Run: headless pygame with SDL's dummy video driver; simulated clock (each Clock.tick advances the game by its frame time, no real sleeping); random seed 0; keys injected as events and as key.get_pressed() state; mouse plan: one left click at the window centre at the start of phase 2, then a move to the lower-right quarter at the start of phase 3.
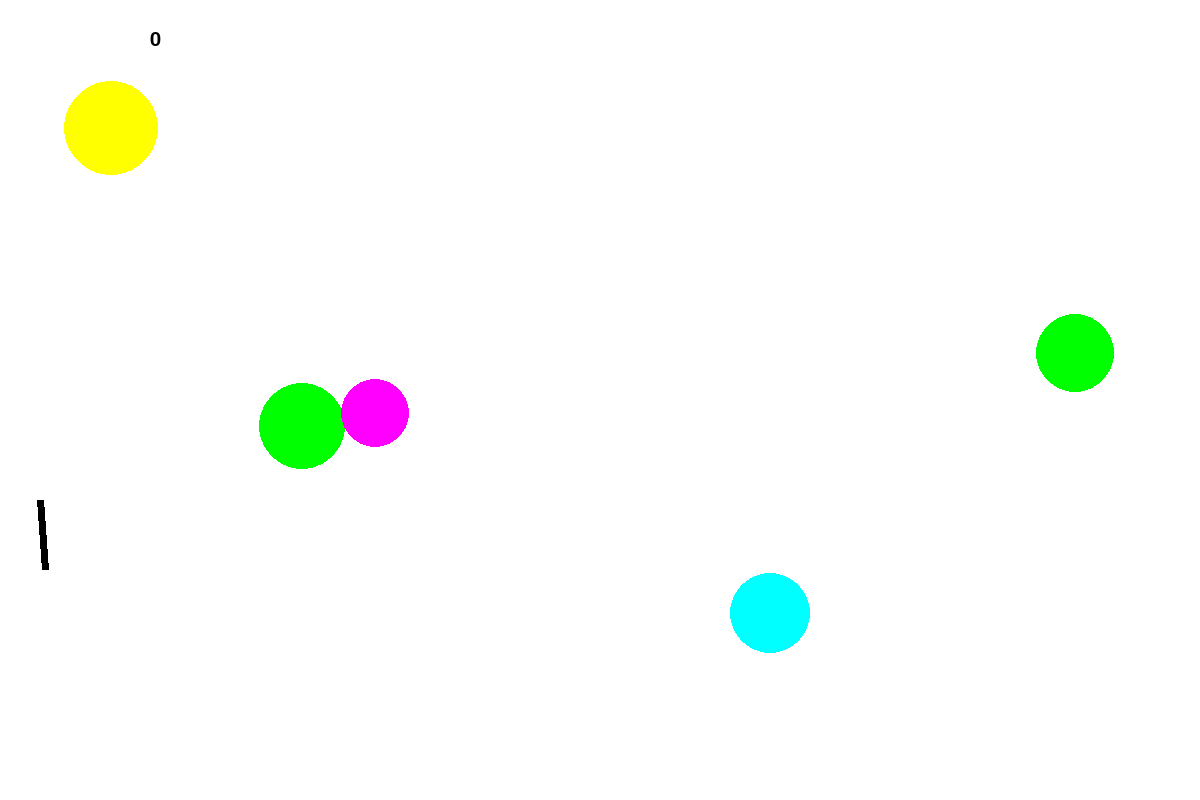
Frame 1 of 4 · flips 1–60 · no input
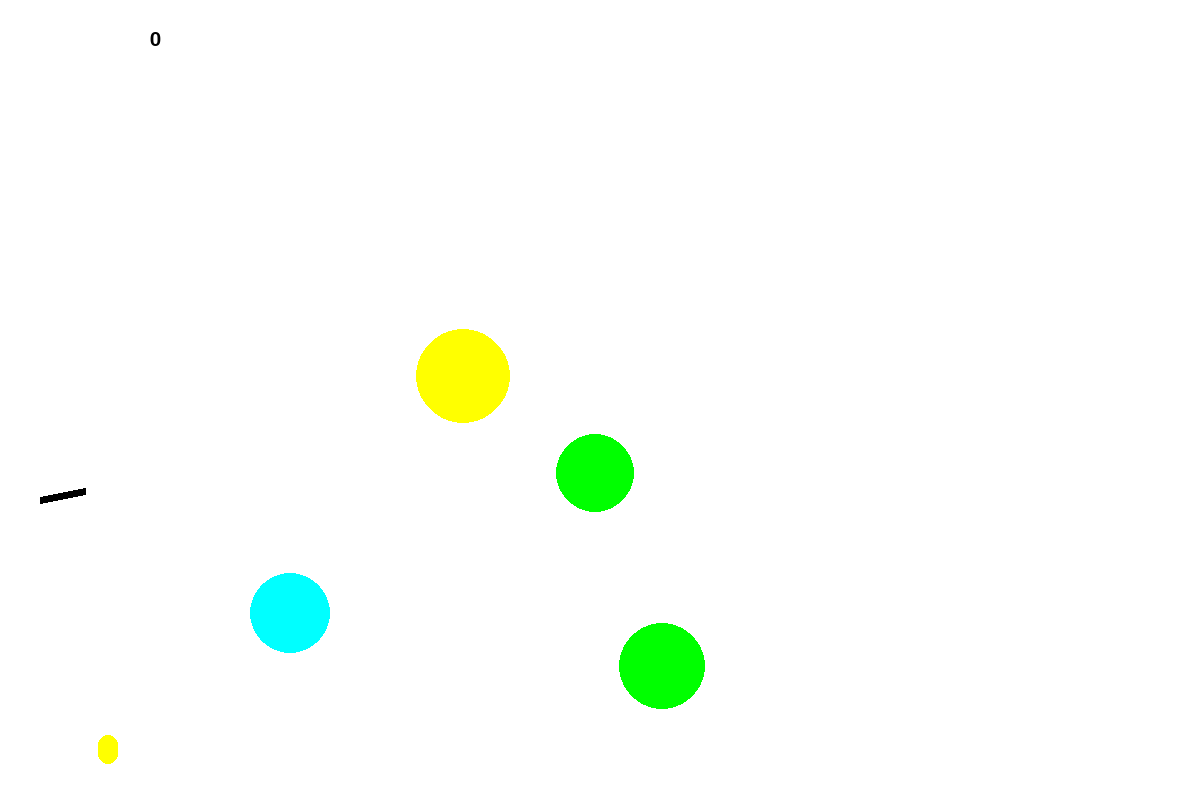
Frame 2 of 4 · flips 61–180 · clicked the window centre · tapped SPACE, RETURN · held RIGHT (→), D
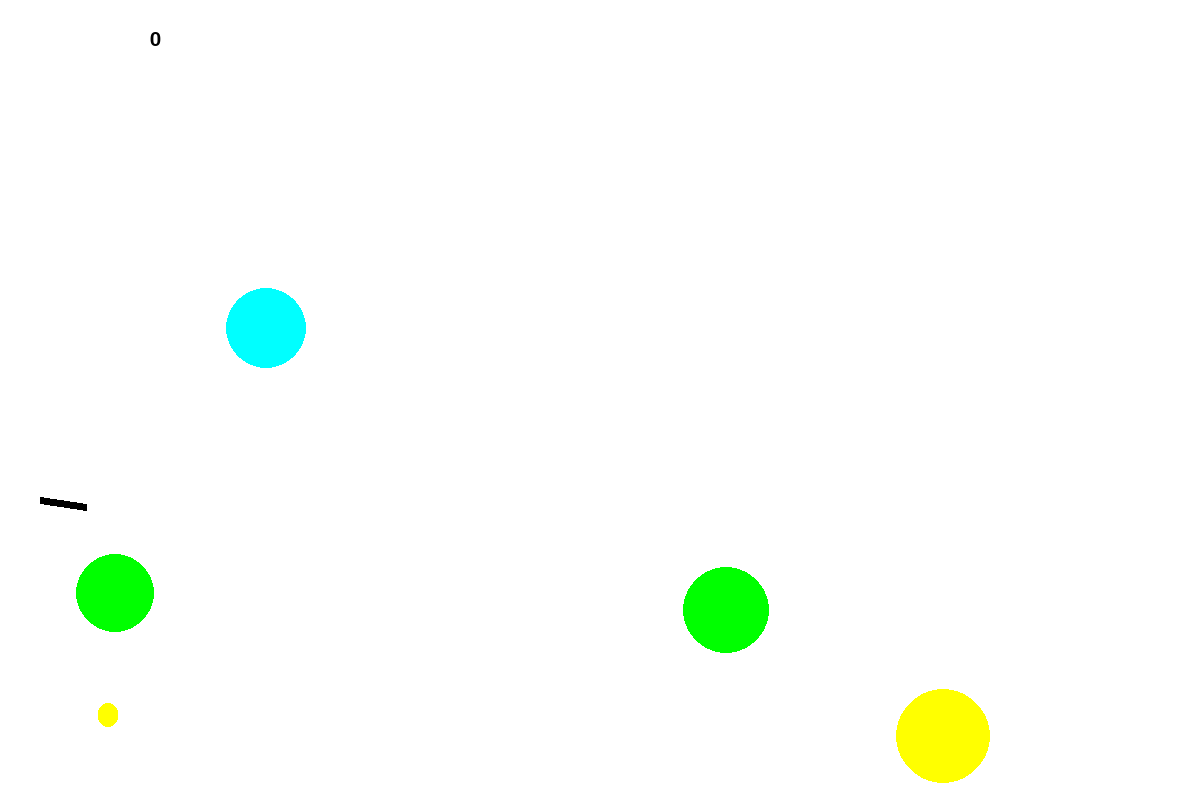
Frame 3 of 4 · flips 181–300 · moved the mouse to the lower-right quarter · held DOWN (↓), S
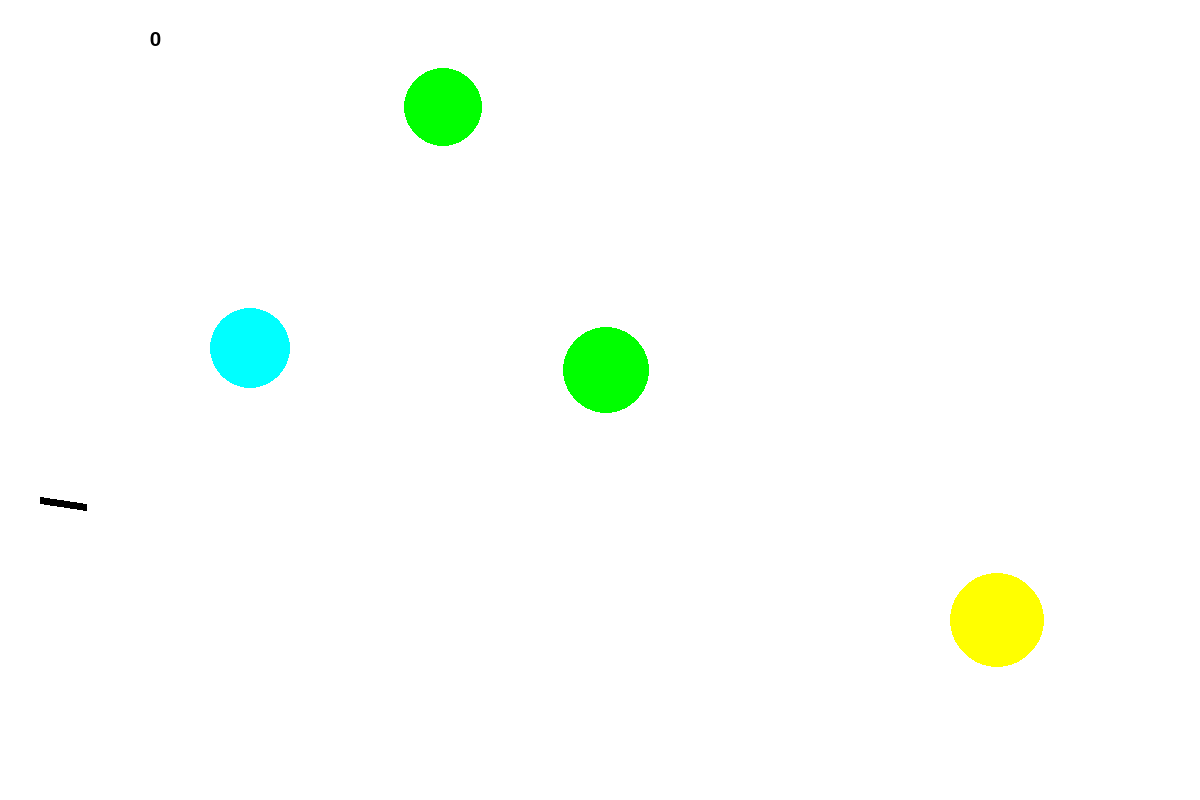
Frame 4 of 4 · flips 301–420 · held LEFT (←), A, UP (↑), W

The pygame program that drew these frames:

import pygame
from random import randint
import math
import time

pygame.init()

FPS = 60
screensize = (1200, 800)
screen = pygame.display.set_mode(screensize, pygame.SRCALPHA)

WHITE = (255, 255, 255)
RED = (255, 0, 0)
BLUE = (0, 0, 255)
YELLOW = (255, 255, 0)
GREEN = (0, 255, 0)
MAGENTA = (255, 0, 255)
CYAN = (0, 255, 255)
BLACK = (0, 0, 0)
COLORS = [RED, BLUE, YELLOW, GREEN, MAGENTA, CYAN]

element_mass = {'massive': [], 'remove ind': -1}

targets_mass = {'massive': [], 'remove ind': -1}


class Player:
    def __init__(self, username='', score=0, shoots=0):
        self.score = score
        self.username = username
        self.shoots = shoots

    def set_username(self, username):
        self.username = username

    def set_score(self, points):
        self.score += points

    def get_username(self):
        return self.username

    def get_score(self):
        return self.score

    def get_shoots(self):
        return self.shoots

    def set_shoots(self):
        self.shoots += 1


class Ball:
    def __init__(self):
        self.color = COLORS[randint(0, 5)]
        self.radius = randint(30, 50)
        self.coord_x = randint(self.radius, screensize[0] - self.radius)
        self.coord_y = randint(self.radius, screensize[1] - self.radius)
        self.velocity_x = int(randint(-5, 5))
        self.velocity_y = int(randint(-5, 5))
        self.gravitation = 0.1
        self.health = 30
        self.is_alive = True

    def draw_ball(self):
        """
        :return: Draws ball
        """
        pygame.draw.circle(screen, self.color, (self.coord_x, self.coord_y), self.radius)

    def move_ball(self):
        """
        :return: Moves ball
        """
        self.coord_x += self.velocity_x
        self.coord_y -= self.velocity_y
        self.velocity_y -= self.gravitation
        if self.coord_x >= screensize[0] - self.radius or self.coord_x <= self.radius:
            self.velocity_x *= -0.9
            self.health -= 2
        if self.coord_y >= screensize[1] - 50:
            self.velocity_y *= -0.9
            self.health -= 2
        if abs(self.velocity_x) < 0.05:
            self.velocity_x = 0
        if abs(self.velocity_y) < 0.05:
            self.velocity_y = 0
        self.draw_ball()
        if self.health <= 0:
            self.is_alive = False


class BallTarget(Ball):
    def __init__(self, health=30, is_alive=True):
        super().__init__()
        self.health = health
        self.is_alive = is_alive

    def move_target(self):
        """
        Moves targets
        :return: motion
        """
        self.coord_x += self.velocity_x
        self.coord_y += self.velocity_y
        if self.coord_x >= screensize[0] - self.radius or self.coord_x <= self.radius:
            self.velocity_x *= -1
            self.velocity_y = randint(-5, 5)
        if self.coord_y >= screensize[1] - self.radius or self.coord_y <= self.radius:
            self.velocity_y *= -1
            self.velocity_x = randint(-5, 5)
        self.draw_ball()

    def hit_enemy(self, obj, player):
        """
        :param obj:Aim
        :return: Result of hit test
        """
        if (self.coord_x - obj.coord_x) ** 2 + (self.coord_y - obj.coord_y) ** 2 <= (self.radius + obj.radius) ** 2:
            self.health -= 100

            player.shoots += 1
            player.score += 1
            if self.health <= 0:
                self.is_alive = False

        # return self.is_alive


class Gun:
    def __init__(self, x=40, y=500, color=BLACK, length=70, angle=0, shoot_mode=False, power=0):
        self.x = x
        self.y = y
        self.color = color
        self.length = length
        self.angle = angle
        self.shoot_mode = shoot_mode
        self.power = power
        self.maxlength = length*1.5

    def fire2_start(self):
        self.shoot_mode = True

    def fire2_end(self):
        """Выстрел мячом.
        Происходит при отпускании кнопки мыши.
        Начальные значения компонент скорости мяча vx и vy зависят от положения мыши.
        """
        new_ball = Ball()
        new_ball.radius = 10

        x0, y0 = pygame.mouse.get_pos()
        print(x0, y0)
        if x0 == self.x:
            pass
        else:
            self.angle = -math.atan((y0 - self.y) / (x0 - self.x))
        new_ball.velocity_x = self.power * math.cos(self.angle)
        new_ball.velocity_y = self.power * math.sin(self.angle)

        new_ball.coord_x = self.x + self.length * math.cos(self.angle)
        new_ball.coord_y = self.y - self.length * math.sin(self.angle)
        element_mass['massive'].append(new_ball)
        self.power = 0
        self.length /= 1.5
        self.color = BLACK
        self.shoot_mode = False
        self.draw_gan()

    def draw_gan(self):
        pygame.draw.line(screen, self.color, (self.x, self.y),
                         (self.x + self.length * math.cos(self.angle), self.y - self.length * math.sin(self.angle)), width=7)

    def targeting(self):
        x0, y0 = pygame.mouse.get_pos()
        print(x0, y0)
        if x0 == self.x:
            pass
        else:
            self.angle = -math.atan((y0 - self.y) / (x0 - self.x))
        if self.shoot_mode:
            self.color = RED
            if self.length >= self.maxlength:
                pass
            else:
                self.length += 1
        else:
            self.color = BLACK

        self.draw_gan()

    def power_up(self):
        if self.shoot_mode:
            if self.power < 100:
                self.power += 0.5
            self.color = RED
            self.draw_gan()
        else:
            self.color = BLACK
        self.draw_gan()


pygame.display.update()
clock = pygame.time.Clock()



def game():
    """
    :return:Game
    """
    def new_massive(mass, ind):
        new_mass = []
        for i in range(len(mass) - 1):
            if i < ind:
                new_mass[i] = mass[i]
            if i > ind:
                new_mass[i - 1] = mass[i]
        return new_mass

    def generate_targets(number_of_targets):
        for i in range(number_of_targets):
            targets_mass['massive'].append(BallTarget())

    generate_targets(5)
    counter = 10

    new_gun = Gun()
    finished = False
    finished_session = False
    while not finished:
        new_player = Player()
        clock.tick(FPS)
        myfont = pygame.font.SysFont('Times New Roman', 30)
        scoretext = myfont.render((str(new_player.score)), True, BLACK)
        screen.blit(scoretext, (screensize[0] // 8, 30))
        if finished_session:
            myfont2 = pygame.font.SysFont('Times New Roman', 30)
            finish_session_text = myfont2.render(("Вы уничтожили все цели за:" + str(new_player.get_shoots())),
                                                 True, BLACK)
            screen.blit(finish_session_text, (screensize[0] // 2, screensize[1] // 2))
            pygame.time.set_timer(pygame.USEREVENT, 1000)
            for event in pygame.event.get():
                if event.type == pygame.USEREVENT:
                    counter -= 1
                    if counter < -2:
                        finished_session = False
                if event.type == pygame.QUIT:
                    finished = False

        for event in pygame.event.get():

            if event.type == pygame.QUIT:
                finished = True
            elif event.type == pygame.MOUSEBUTTONDOWN:
                new_gun.fire2_start()
            elif event.type == pygame.MOUSEBUTTONUP:
                new_gun.fire2_end()
                new_player.set_shoots()
        new_gun.targeting()
        new_gun.power_up()

        targets_mass['remove ind'] = -1
        element_mass['remove ind'] = -1

        for i in range(len(targets_mass['massive'])):
            targets_mass['massive'][i].move_target()
            for j in range(len(element_mass['massive'])):
                element_mass['massive'][j].move_ball()
                if not element_mass['massive'][j].is_alive:
                    element_mass['remove ind'] = j
                if not targets_mass['massive'][i].is_alive:
                    targets_mass['remove ind'] = i
                targets_mass['massive'][i].hit_enemy(element_mass['massive'][j], new_player)

        if targets_mass['remove ind'] == -1:
            pass
        else:
            targets_mass['massive'].remove(targets_mass['massive'][targets_mass['remove ind']])

        if element_mass['remove ind'] == -1:
            pass
        else:
            element_mass['massive'].remove(element_mass['massive'][element_mass['remove ind']])

        if not targets_mass['massive']:
            finished_session = True

        pygame.display.update()
        screen.fill(WHITE)


game()

pygame.quit()
